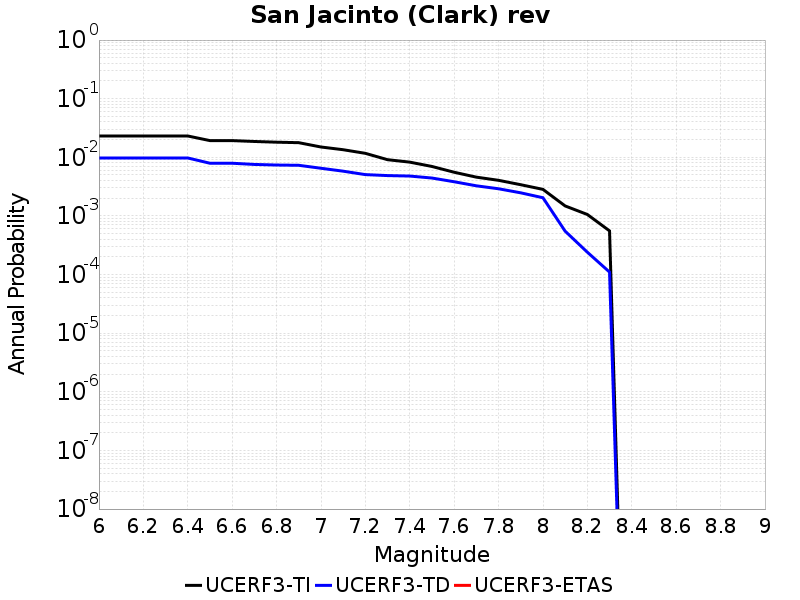

Source data for this figure (header and first rows):
Magnitude, UCERF3-TI Prob, UCERF3-TD Prob, UCERF3-ETAS Prob
6.0, 0.02312, 0.00975, 0.0
6.1, 0.02312, 0.00975, 0.0
6.2, 0.02312, 0.00975, 0.0
6.3, 0.02312, 0.00975, 0.0
6.4, 0.02312, 0.00975, 0.0
6.5, 0.01927, 0.007923, 0.0
6.6, 0.01927, 0.007923, 0.0
6.7, 0.01863, 0.007559, 0.0
6.8, 0.01811, 0.007385, 0.0
6.9, 0.01776, 0.007307, 0.0
7.0, 0.015, 0.006507, 0.0
7.1, 0.01348, 0.0058, 0.0
7.2, 0.01169, 0.00507, 0.0
7.3, 0.009107, 0.00488, 0.0
7.4, 0.008275, 0.004791, 0.0
7.5, 0.006983, 0.004431, 0.0
7.6, 0.005562, 0.003831, 0.0
7.7, 0.004588, 0.003265, 0.0
7.8, 0.004052, 0.002907, 0.0
7.9, 0.003409, 0.002479, 0.0
8.0, 0.002839, 0.002044, 0.0
8.1, 0.001481, 5.497835E-4, 0.0
8.2, 0.001059, 2.4066858E-4, 0.0
8.3, 5.5605895E-4, 1.102205E-4, 0.0
